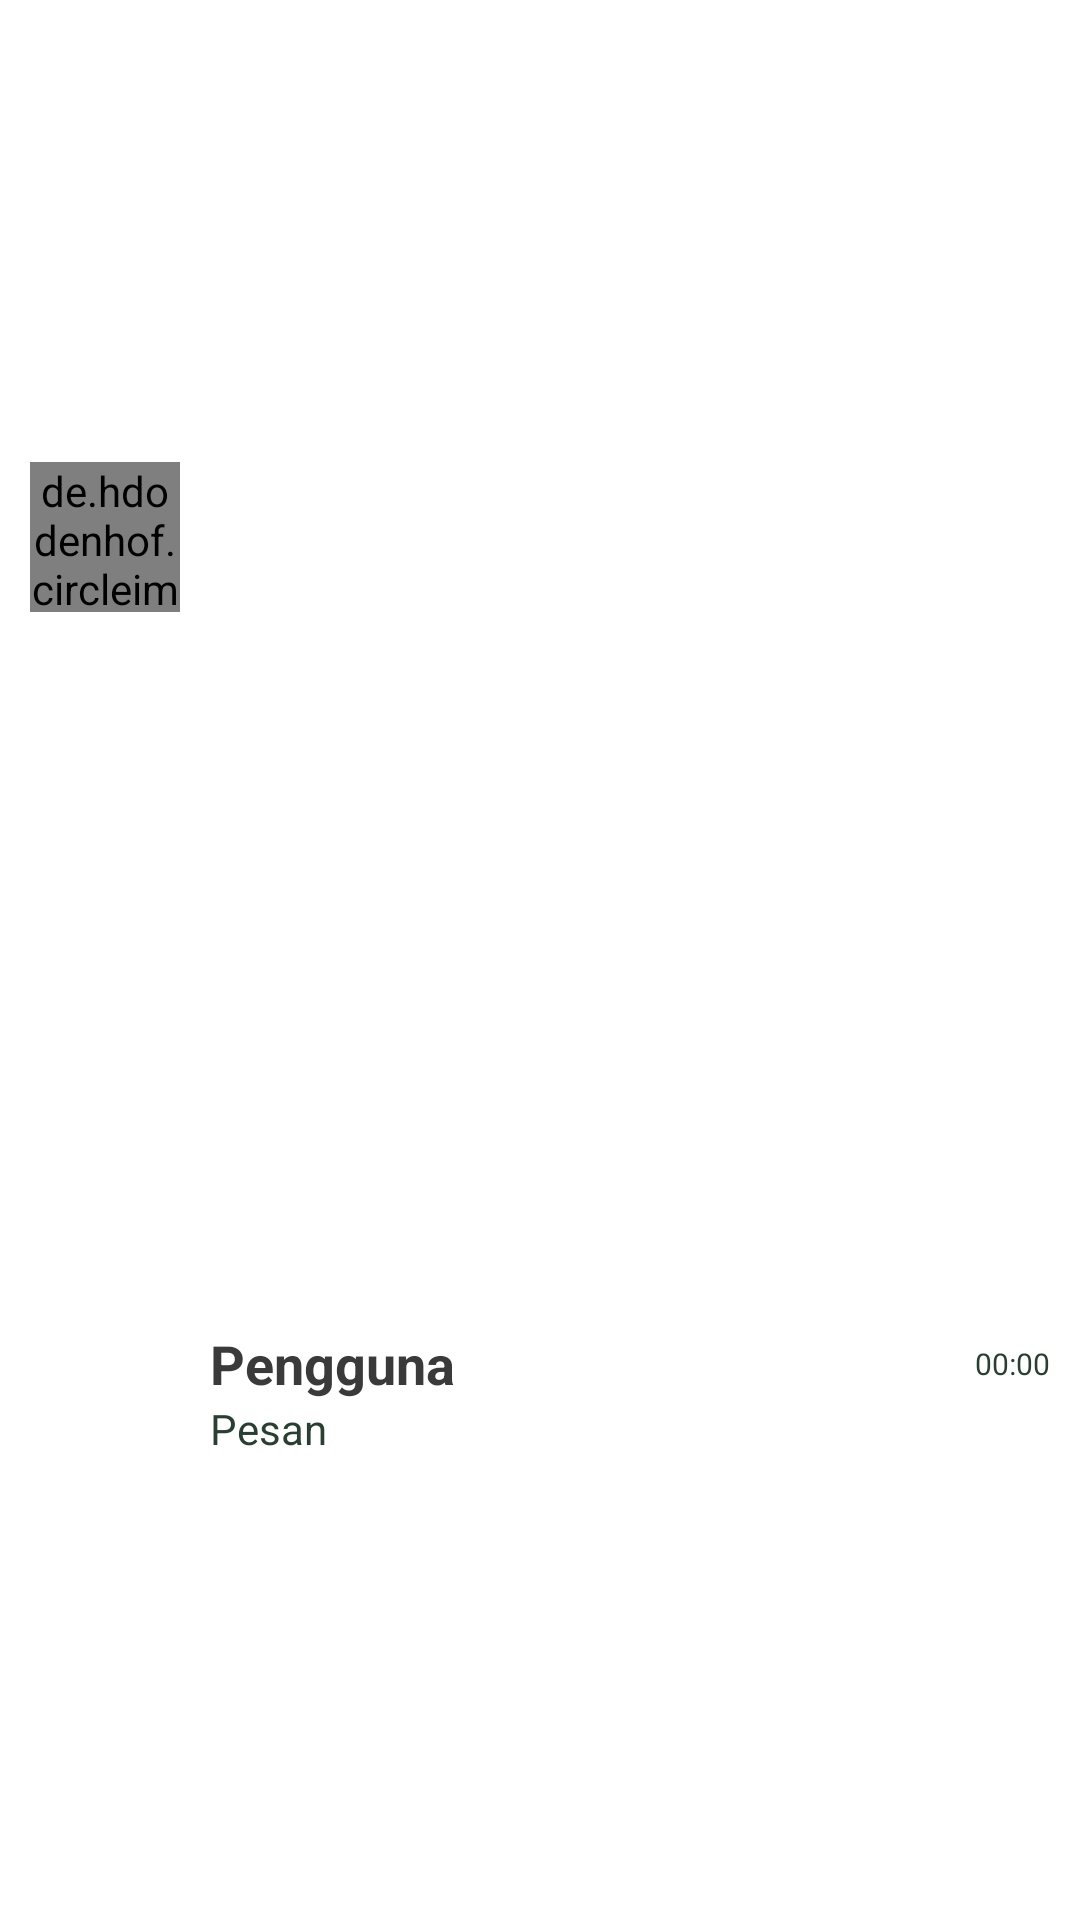

Write the Android layout XML for this screen, with the resource values it uses.
<!-- AndroidManifest.xml: application theme AppTheme -->
<!-- res/layout/list_pengguna.xml -->
<?xml version="1.0" encoding="utf-8"?>
<RelativeLayout
    xmlns:android="http://schemas.android.com/apk/res/android"
    xmlns:tools="http://schemas.android.com/tools"
    android:id="@+id/RLListPengguna"
    android:layout_width="match_parent"
    android:layout_height="wrap_content"
    android:gravity="center_vertical"
    android:background="?attr/selectableItemBackground"
    android:clickable="true"
    android:focusable="true"
    android:padding="10dp">

    <de.hdodenhof.circleimageview.CircleImageView
        android:id="@+id/CIVListFotoPengguna"
        android:layout_width="50dp"
        android:layout_height="50dp"
        android:src="@drawable/icon_profil"/>

    <LinearLayout
        android:layout_width="match_parent"
        android:layout_height="wrap_content"
        android:layout_centerVertical="true"
        android:layout_toEndOf="@+id/CIVListFotoPengguna"
        android:orientation="vertical">

        <LinearLayout
            android:layout_width="match_parent"
            android:layout_height="wrap_content"
            android:orientation="horizontal">

            <TextView
                android:id="@+id/txtListNamaPengguna"
                android:layout_width="0dp"
                android:layout_height="wrap_content"
                android:layout_marginStart="10dp"
                android:layout_weight="1"
                android:text="@string/pengguna"
                android:textSize="18sp"
                android:textColor="@color/textTebal"
                android:textStyle="bold"/>

            <TextView
                android:id="@+id/txtListWaktuPesan"
                android:layout_width="wrap_content"
                android:layout_height="wrap_content"
                android:layout_gravity="center_vertical|end"
                android:layout_marginStart="10dp"
                android:text="@string/_00_00"
                android:textSize="10sp"
                android:textColor="@color/colorPrimary"
                android:maxLines="1"
                tools:ignore="SmallSp"/>

        </LinearLayout>

        <TextView
            android:id="@+id/txtPesanTerakhir"
            android:layout_width="wrap_content"
            android:layout_height="wrap_content"
            android:layout_marginStart="10dp"
            android:text="@string/pesan"
            android:textColor="@color/colorPrimary"
            android:maxLines="1"/>

    </LinearLayout>

</RelativeLayout>
<!-- resources referenced by this layout -->
<resources>
  <color name="colorPrimary">#283F31</color>
  <color name="textTebal">#3A3A3A</color>
  <string name="_00_00">00:00</string>
  <string name="pengguna">Pengguna</string>
  <string name="pesan">Pesan</string>
  <style name="AppTheme" parent="Theme.AppCompat.Light.NoActionBar">
          <item name="colorPrimary">@color/colorPrimary</item>
          <item name="colorPrimaryDark">@color/colorPrimaryDark</item>
          <item name="colorAccent">@color/colorAccent</item>
          <item name="android:statusBarColor">@color/colorPrimary</item>
          <item name="android:windowDisablePreview">true</item>
          <item name="android:backgroundDimEnabled">true</item>
          <item name="android:windowContentTransitions">true</item>
          <item name="android:windowIsTranslucent">true</item>
          <item name="android:windowBackground">@android:color/transparent</item>
      </style>
  <color name="colorPrimaryDark">#3700B3</color>
  <color name="colorAccent">#283F31</color>
</resources>
